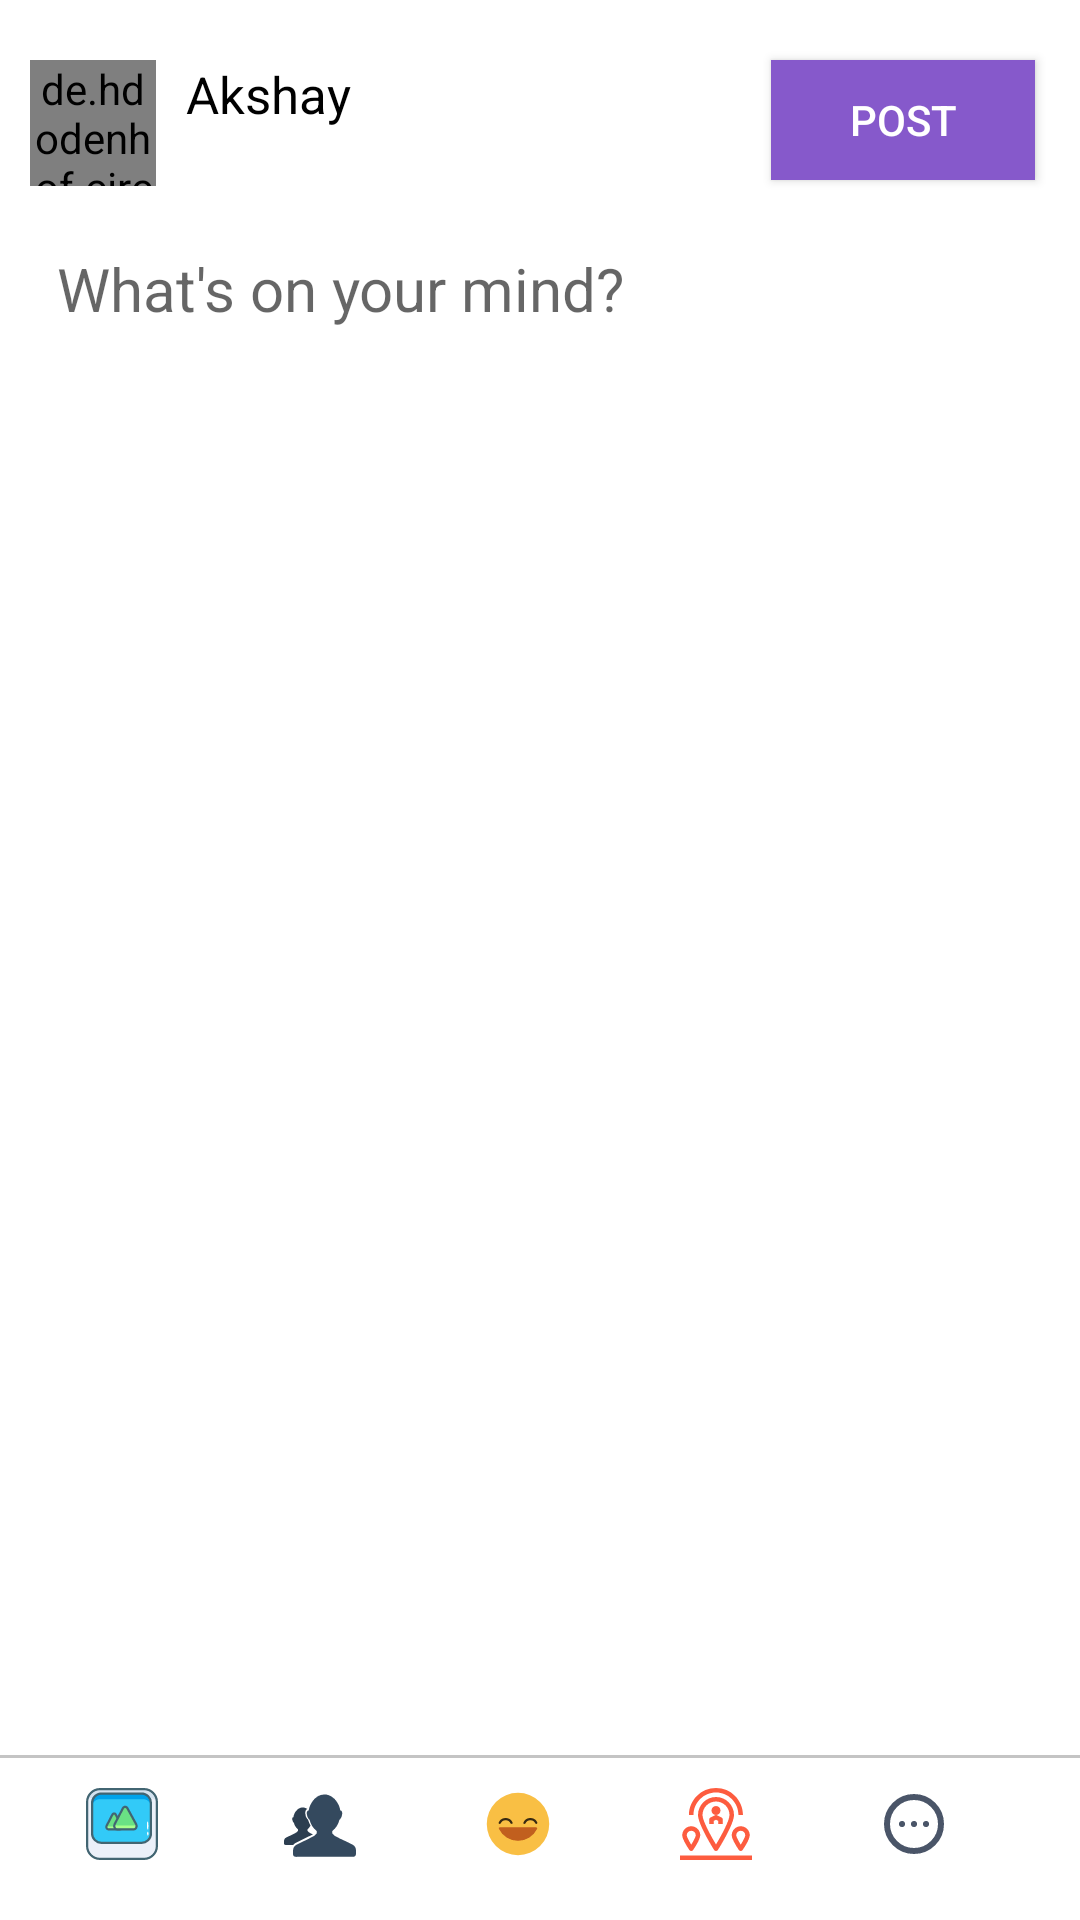

Write the Android layout XML for this screen, with the resource values it uses.
<!-- AndroidManifest.xml: application theme Theme.Pacebook -->
<!-- res/layout/fragment_create_post.xml -->
<?xml version="1.0" encoding="utf-8"?>
<androidx.constraintlayout.widget.ConstraintLayout xmlns:android="http://schemas.android.com/apk/res/android"
    xmlns:app="http://schemas.android.com/apk/res-auto"
    xmlns:tools="http://schemas.android.com/tools"
    android:layout_width="match_parent"
    android:layout_height="match_parent"
    android:background="@color/white"
    tools:context=".views.addposts.CreatePostFragment">

    <de.hdodenhof.circleimageview.CircleImageView
        android:id="@+id/ivProfilePicSmallCreatePost"
        android:layout_width="@dimen/dp_42"
        android:layout_height="42dp"
        android:layout_marginStart="@dimen/dp_10"
        android:layout_marginTop="@dimen/dp_20"
        android:layout_weight="0.2"
        android:scaleType="centerCrop"
        android:src="@drawable/ic_user_1"
        app:civ_border_width=".5dp"
        app:layout_constraintStart_toStartOf="parent"
        app:layout_constraintTop_toTopOf="parent" />


    <TextView
        android:id="@+id/nameCreatePost"
        android:layout_width="wrap_content"
        android:layout_height="wrap_content"
        android:layout_marginStart="@dimen/dp_10"
        android:layout_marginTop="@dimen/dp_20"
        android:text="Akshay"
        android:textColor="@color/black"
        android:textSize="@dimen/sp_17"
        app:layout_constraintStart_toEndOf="@+id/ivProfilePicSmallCreatePost"
        app:layout_constraintTop_toTopOf="parent" />

    <EditText
        android:id="@+id/ETWriteHere"
        android:layout_width="match_parent"
        android:layout_height="wrap_content"
        android:layout_marginStart="@dimen/dp_15"
        android:layout_marginTop="@dimen/dp_30"
        android:layout_marginEnd="15dp"
        android:backgroundTint="@color/white"
        android:gravity="fill_vertical"
        android:hint="What's on your mind?"
        android:textSize="@dimen/sp_20"
        app:layout_constraintStart_toStartOf="parent"
        app:layout_constraintTop_toBottomOf="@+id/nameCreatePost" />

    <Button
        android:id="@+id/PostButton"
        android:layout_width="wrap_content"
        android:layout_height="@dimen/dp_40"
        android:layout_marginTop="@dimen/dp_20"
        android:layout_marginEnd="@dimen/dp_15"
        android:background="@color/voilet"
        android:text="post"
        android:textColor="@color/white"
        app:layout_constraintEnd_toEndOf="parent"
        app:layout_constraintTop_toTopOf="parent" />

    <ImageButton
        android:id="@+id/SeeMoreButton"
        android:layout_width="0dp"
        android:layout_height="wrap_content"
        android:layout_marginEnd="@dimen/dp_30"
        android:layout_marginBottom="@dimen/dp_20"
        android:background="@android:color/transparent"
        android:src="@drawable/ic_iconfinder_7124112_circle_dots_horizontal_icon"
        app:layout_constraintBottom_toBottomOf="parent"
        app:layout_constraintEnd_toEndOf="parent"
        app:layout_constraintStart_toEndOf="@+id/CheckInButton" />

    <ImageButton
        android:id="@+id/CheckInButton"
        android:layout_width="0dp"
        android:layout_height="wrap_content"
        android:layout_marginEnd="@dimen/dp_15"
        android:layout_marginBottom="@dimen/dp_20"
        android:background="@android:color/transparent"
        android:src="@drawable/ic_iconfinder_2701087_checkin_friends_location_near_pin_icon"
        app:layout_constraintBottom_toBottomOf="parent"
        app:layout_constraintEnd_toStartOf="@+id/SeeMoreButton"
        app:layout_constraintStart_toEndOf="@+id/EmotionsButton" />

    <ImageButton
        android:id="@+id/EmotionsButton"
        android:layout_width="0dp"
        android:layout_height="wrap_content"
        android:layout_marginEnd="@dimen/dp_15"
        android:layout_marginBottom="@dimen/dp_20"
        android:background="@android:color/transparent"
        android:drawablePadding="@dimen/dp_10"
        android:src="@drawable/ic_iconfinder_4927962_emoji_emotion_face_feeling_smile_icon"
        app:layout_constraintBottom_toBottomOf="parent"
        app:layout_constraintEnd_toStartOf="@+id/CheckInButton"
        app:layout_constraintStart_toEndOf="@+id/tagPeopleButton" />

    <ImageButton
        android:id="@+id/tagPeopleButton"
        android:layout_width="0dp"
        android:layout_height="wrap_content"
        android:layout_marginEnd="@dimen/dp_15"
        android:layout_marginBottom="@dimen/dp_20"
        android:background="@android:color/transparent"
        android:src="@drawable/ic_iconfinder_299085_profile_group_icon"
        app:layout_constraintBottom_toBottomOf="parent"
        app:layout_constraintEnd_toStartOf="@+id/EmotionsButton"
        app:layout_constraintStart_toEndOf="@+id/postVideosPhotosButton" />

    <ImageButton
        android:id="@+id/postVideosPhotosButton"
        android:layout_width="0dp"
        android:layout_height="wrap_content"
        android:layout_marginStart="@dimen/dp_15"
        android:layout_marginEnd="@dimen/dp_15"
        android:layout_marginBottom="@dimen/dp_20"
        android:background="@android:color/transparent"
        android:drawablePadding="@dimen/dp_10"
        android:src="@drawable/ic_iconfinder_3298594_asset_image_photo_picture_icon"
        app:layout_constraintBottom_toBottomOf="parent"
        app:layout_constraintEnd_toStartOf="@+id/tagPeopleButton"
        app:layout_constraintStart_toStartOf="parent" />

    <ImageView
        android:id="@+id/chooseImage"
        android:layout_width="match_parent"
        android:layout_height="@dimen/dp_0"
        app:layout_constraintBottom_toTopOf="@id/viewOne"
        app:layout_constraintTop_toBottomOf="@+id/ETWriteHere" />

    <View
        android:id="@+id/viewOne"
        android:layout_width="match_parent"
        android:layout_height="@dimen/dp_1"
        android:layout_marginBottom="@dimen/dp_10"
        android:background="@color/grey"
        app:layout_constraintBottom_toTopOf="@+id/EmotionsButton"
        app:layout_constraintStart_toStartOf="parent" />

    <ProgressBar
        android:id="@+id/progressBarCreatePost"
        android:layout_width="wrap_content"
        android:layout_height="wrap_content"
        android:visibility="gone"
        app:layout_constraintBottom_toBottomOf="parent"
        app:layout_constraintEnd_toEndOf="parent"
        app:layout_constraintStart_toStartOf="parent"
        app:layout_constraintTop_toTopOf="parent" />

</androidx.constraintlayout.widget.ConstraintLayout>
<!-- resources referenced by this layout -->
<resources>
  <color name="black">#FF000000</color>
  <color name="grey">#C4C4C4</color>
  <color name="voilet">#8659CB</color>
  <color name="white">#FFFFFFFF</color>
  <dimen name="dp_0">0dp</dimen>
  <dimen name="dp_1">1dp</dimen>
  <dimen name="dp_10">10dp</dimen>
  <dimen name="dp_15">15dp</dimen>
  <dimen name="dp_20">20dp</dimen>
  <dimen name="dp_30">30dp</dimen>
  <dimen name="dp_40">40dp</dimen>
  <dimen name="dp_42">42dp</dimen>
  <dimen name="sp_17">17sp</dimen>
  <dimen name="sp_20">20sp</dimen>
  <!-- drawable ic_iconfinder_4927962_emoji_emotion_face_feeling_smile_icon (drawable) -->
  <vector android:height="24dp" android:viewportHeight="64"
      android:viewportWidth="64" android:width="24dp" xmlns:android="http://schemas.android.com/apk/res/android">
      <path android:fillColor="#f9bf44" android:pathData="M32,32m-27.758,0a27.758,27.758 0,1 1,55.516 0a27.758,27.758 0,1 1,-55.516 0"/>
      <path android:fillColor="#382a12" android:pathData="M37.762,31.925a1,1 0,0 1,-0.9 -1.44,6.833 6.833,0 0,1 12.265,0 1,1 0,0 1,-1.795 0.882,4.834 4.834,0 0,0 -8.675,0A1,1 0,0 1,37.762 31.925Z"/>
      <path android:fillColor="#382a12" android:pathData="M26.238,31.925a1,1 0,0 1,-0.9 -0.56,4.834 4.834,0 0,0 -8.675,0 1,1 0,0 1,-1.795 -0.882,6.833 6.833,0 0,1 12.265,0 1,1 0,0 1,-0.9 1.44Z"/>
      <path android:fillColor="#c15f1e" android:pathData="M48.9,35.43a0.972,0.972 0,0 0,-0.84 -0.47H15.94a1,1 0,0 0,-0.89 1.44,18.891 18.891,0 0,0 33.9,0A0.963,0.963 0,0 0,48.9 35.43Z"/>
  </vector>
  <!-- drawable ic_iconfinder_7124112_circle_dots_horizontal_icon (drawable) -->
  <vector xmlns:android="http://schemas.android.com/apk/res/android"
      android:width="24dp"
      android:height="24dp"
      android:viewportWidth="24"
      android:viewportHeight="24">
    <path
        android:pathData="M8,12H8.01M12,12H12.01M16,12H16.01M21,12C21,16.9706 16.9706,21 12,21C7.0294,21 3,16.9706 3,12C3,7.0294 7.0294,3 12,3C16.9706,3 21,7.0294 21,12Z"
        android:strokeLineJoin="round"
        android:strokeWidth="2"
        android:fillColor="#00000000"
        android:strokeColor="#4A5568"
        android:strokeLineCap="round"/>
  </vector>
  <style name="Theme.Pacebook" parent="Theme.MaterialComponents.DayNight.DarkActionBar">
          
          <item name="colorPrimary">@color/purple_500</item>
          <item name="colorPrimaryVariant">@color/purple_700</item>
          <item name="colorOnPrimary">@color/white</item>
          
          <item name="colorSecondary">@color/teal_200</item>
          <item name="colorSecondaryVariant">@color/teal_700</item>
          <item name="colorOnSecondary">@color/black</item>
          
          <item name="android:statusBarColor" tools:targetApi="l">?attr/colorPrimaryVariant</item>
          
      </style>
  <color name="purple_500">#FF6200EE</color>
  <color name="purple_700">#FF3700B3</color>
  <color name="teal_200">#FF03DAC5</color>
  <color name="teal_700">#FF018786</color>
</resources>
